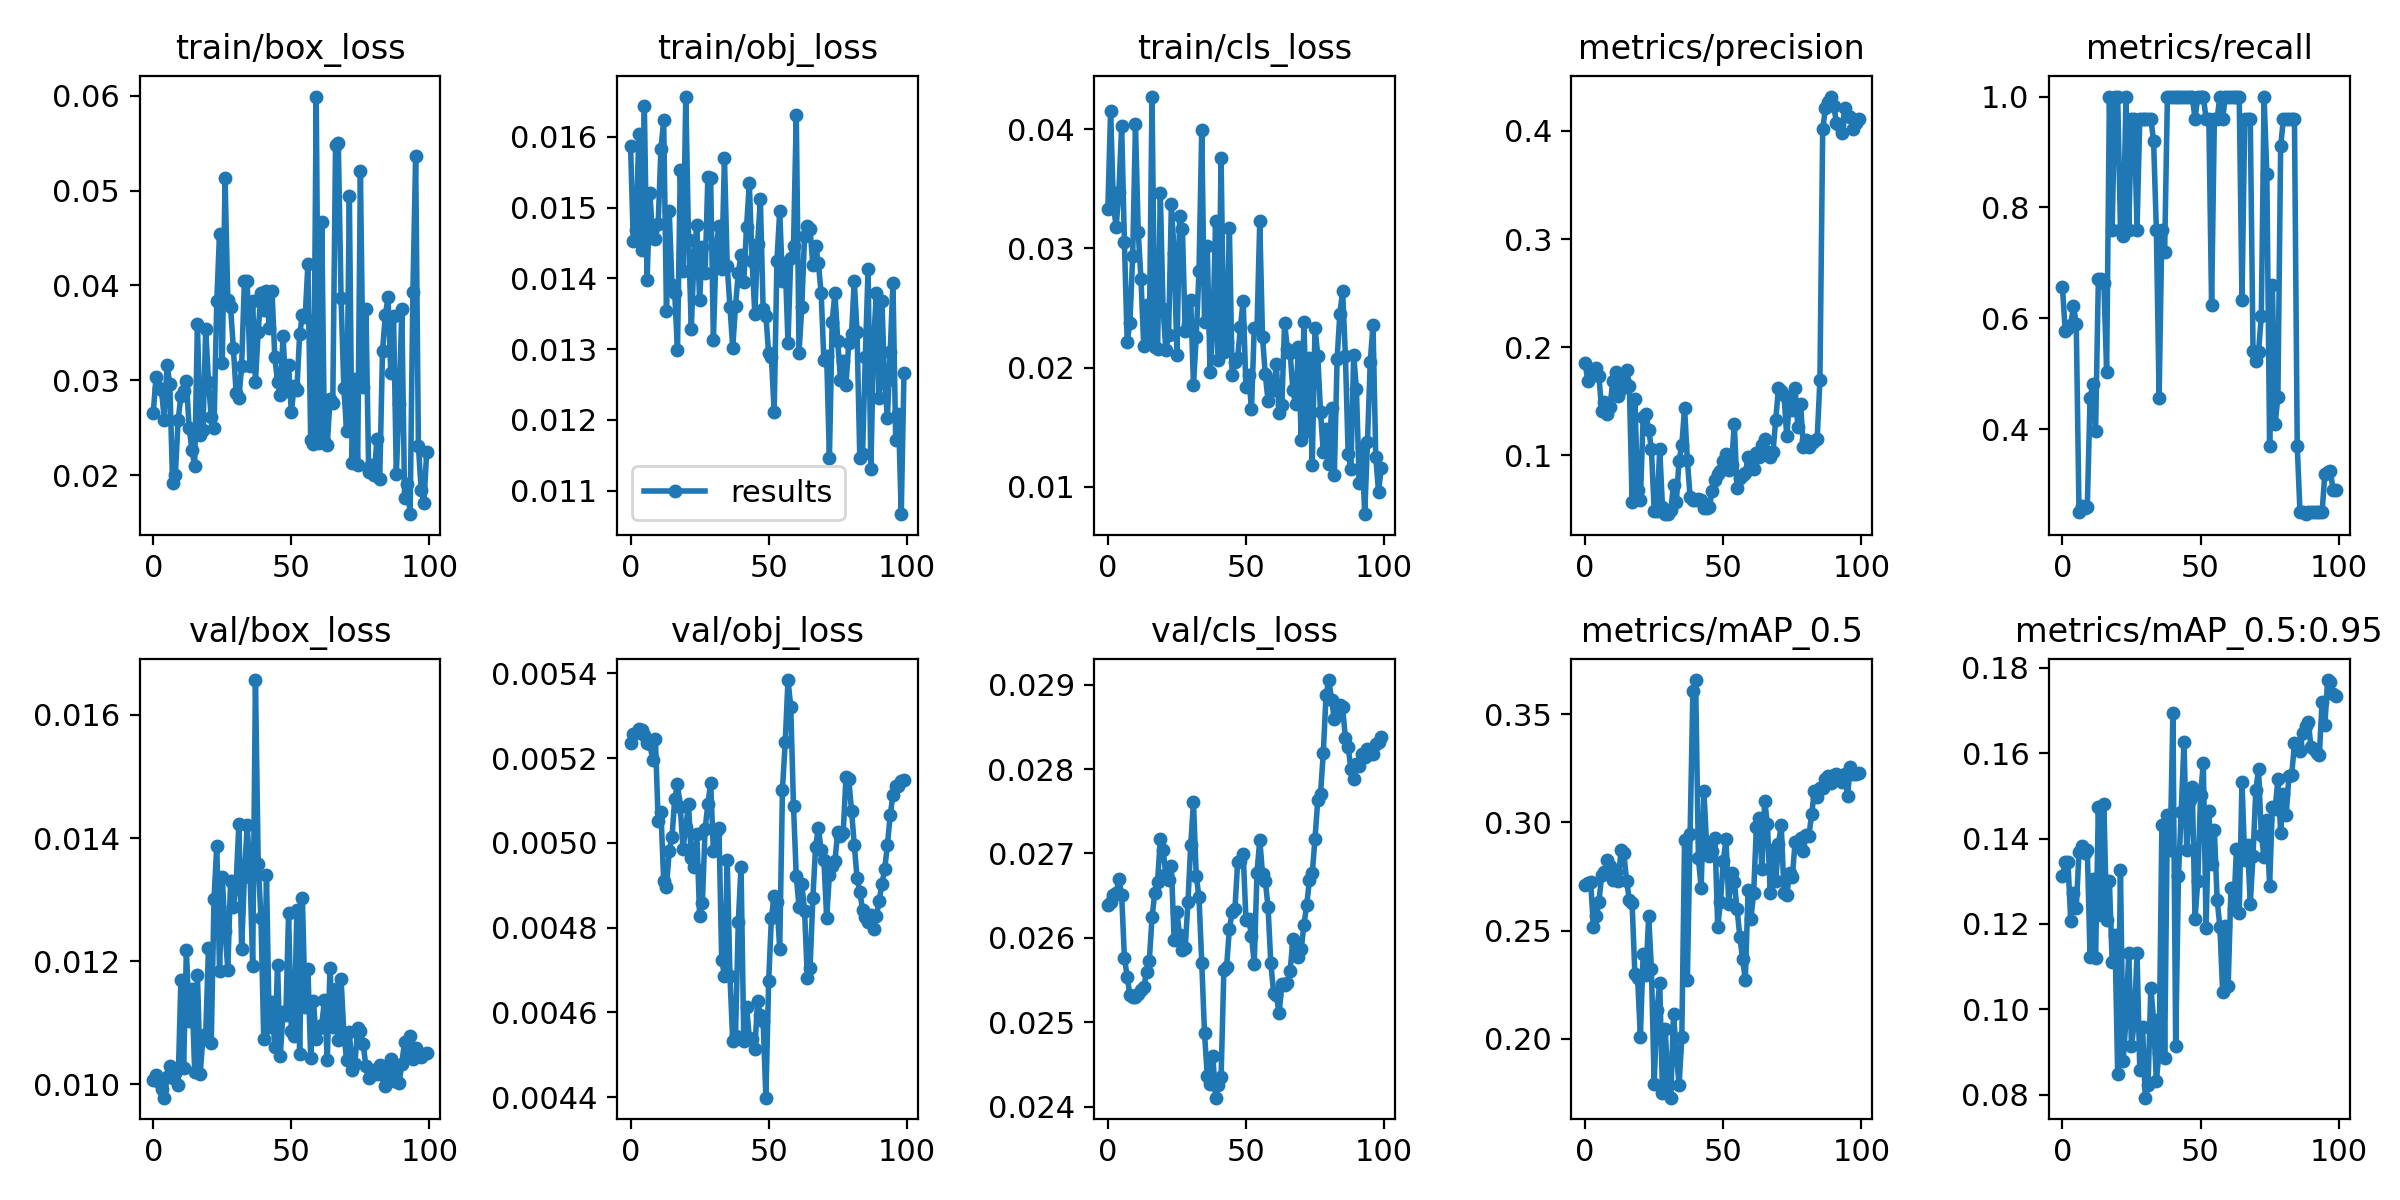

Source data for this figure (header and first rows):
epoch, train/box_loss, train/obj_loss, train/cls_loss, metrics/precision, metrics/recall, metrics/mAP_0.5, metrics/mAP_0.5:0.95, val/box_loss, val/obj_loss, val/cls_loss, x/lr0, x/lr1, x/lr2
0, 0.02653, 0.01588, 0.03332, 0.1851, 0.6565, 0.2709, 0.1313, 0.01007, 0.005235, 0.02639, 0.0002, 0.0002, 0.0982
1, 0.03031, 0.01453, 0.04157, 0.1684, 0.5774, 0.2721, 0.1344, 0.01016, 0.005256, 0.02642, 0.0004951, 0.0004951, 0.09549
2, 0.02913, 0.01468, 0.03372, 0.1735, 0.5831, 0.2726, 0.1345, 0.01004, 0.005259, 0.02651, 0.0007842, 0.0007842, 0.09278
3, 0.02897, 0.01604, 0.03179, 0.1757, 0.5878, 0.2517, 0.1207, 0.009924, 0.005268, 0.02653, 0.001067, 0.001067, 0.09007
4, 0.02578, 0.0144, 0.03476, 0.1803, 0.6226, 0.2566, 0.1274, 0.009782, 0.005266, 0.02669, 0.001345, 0.001345, 0.08735
5, 0.03157, 0.01643, 0.0403, 0.173, 0.59, 0.2634, 0.1237, 0.01013, 0.005254, 0.02651, 0.001616, 0.001616, 0.08462
6, 0.02964, 0.01398, 0.03053, 0.1406, 0.25, 0.2756, 0.1368, 0.0103, 0.005236, 0.02576, 0.001881, 0.001881, 0.08188
7, 0.0192, 0.01521, 0.02217, 0.149, 0.2607, 0.2771, 0.1383, 0.0101, 0.005234, 0.02554, 0.002141, 0.002141, 0.07914
8, 0.02, 0.01457, 0.02377, 0.138, 0.2584, 0.2826, 0.1365, 0.01018, 0.005195, 0.02532, 0.002394, 0.002394, 0.07639
9, 0.02576, 0.01456, 0.0294, 0.1449, 0.26, 0.28, 0.1373, 0.009995, 0.005245, 0.0253, 0.002642, 0.002642, 0.07364
10, 0.02828, 0.01477, 0.0404, 0.1685, 0.4556, 0.2732, 0.1122, 0.01169, 0.005051, 0.0253, 0.002883, 0.002883, 0.07088
11, 0.02885, 0.01583, 0.03138, 0.1768, 0.481, 0.2772, 0.1306, 0.01026, 0.005074, 0.02534, 0.003119, 0.003119, 0.06812
12, 0.02992, 0.01623, 0.02744, 0.1543, 0.397, 0.2728, 0.1121, 0.01218, 0.00491, 0.02538, 0.003349, 0.003349, 0.06535
13, 0.025, 0.01354, 0.02177, 0.1611, 0.67, 0.2874, 0.1474, 0.01103, 0.004895, 0.02542, 0.003572, 0.003572, 0.06257
14, 0.02263, 0.01496, 0.02525, 0.1692, 0.67, 0.2857, 0.1221, 0.01155, 0.004981, 0.02559, 0.00379, 0.00379, 0.05979
15, 0.02096, 0.01391, 0.02228, 0.1791, 0.663, 0.273, 0.1481, 0.0102, 0.005013, 0.02572, 0.004002, 0.004002, 0.057
16, 0.03593, 0.01379, 0.04275, 0.1644, 0.5037, 0.2642, 0.121, 0.01178, 0.005104, 0.02624, 0.004208, 0.004208, 0.05421
17, 0.02422, 0.01298, 0.02176, 0.05714, 1, 0.2628, 0.13, 0.01017, 0.005138, 0.02653, 0.004408, 0.004408, 0.05141
18, 0.02477, 0.01553, 0.02153, 0.1519, 0.76, 0.2301, 0.1112, 0.01077, 0.005083, 0.02667, 0.004602, 0.004602, 0.0486
19, 0.03544, 0.0141, 0.03462, 0.06795, 1, 0.2279, 0.1175, 0.01082, 0.004986, 0.02717, 0.00479, 0.00479, 0.04579
20, 0.02979, 0.01657, 0.02493, 0.0584, 1, 0.2007, 0.08478, 0.01221, 0.005037, 0.02704, 0.004972, 0.004972, 0.04297
21, 0.02607, 0.01455, 0.02148, 0.1353, 0.76, 0.2392, 0.1325, 0.01067, 0.00509, 0.02676, 0.005149, 0.005149, 0.04015
22, 0.02496, 0.01329, 0.02276, 0.1377, 0.7479, 0.2293, 0.08795, 0.01301, 0.004963, 0.02669, 0.005319, 0.005319, 0.03732
23, 0.03832, 0.01433, 0.0337, 0.1236, 1, 0.2565, 0.09779, 0.01388, 0.004944, 0.02685, 0.005483, 0.005483, 0.03448
24, 0.04546, 0.01475, 0.02961, 0.1055, 0.76, 0.2322, 0.1132, 0.01183, 0.005022, 0.02598, 0.005642, 0.005642, 0.03164
25, 0.03179, 0.0137, 0.02108, 0.04848, 0.96, 0.1792, 0.09139, 0.01337, 0.004828, 0.02631, 0.005794, 0.005794, 0.02879
26, 0.05127, 0.01445, 0.03273, 0.04812, 0.96, 0.2131, 0.09688, 0.01249, 0.004858, 0.02603, 0.005941, 0.005941, 0.02594
27, 0.03842, 0.01408, 0.03161, 0.106, 0.76, 0.2258, 0.1132, 0.01186, 0.005033, 0.02586, 0.006081, 0.006081, 0.02308
28, 0.03769, 0.01544, 0.02303, 0.052, 0.96, 0.1747, 0.08588, 0.0133, 0.005091, 0.02588, 0.006216, 0.006216, 0.02022
29, 0.03338, 0.01542, 0.02364, 0.04591, 0.96, 0.2043, 0.09594, 0.01287, 0.005142, 0.02642, 0.006345, 0.006345, 0.01734
30, 0.02868, 0.01313, 0.02566, 0.04542, 0.96, 0.1787, 0.07934, 0.01326, 0.00498, 0.0271, 0.006468, 0.006468, 0.01447
31, 0.02808, 0.01444, 0.01853, 0.04968, 0.96, 0.1727, 0.08227, 0.01423, 0.005026, 0.02761, 0.006584, 0.006584, 0.01158
32, 0.03149, 0.01474, 0.02259, 0.0724, 0.96, 0.2114, 0.1051, 0.0122, 0.005035, 0.02674, 0.006695, 0.006695, 0.008695
33, 0.04048, 0.01413, 0.02808, 0.05622, 0.92, 0.1938, 0.0975, 0.01337, 0.004724, 0.02648, 0.006733, 0.006733, 0.006733
34, 0.04045, 0.0157, 0.03996, 0.09502, 0.76, 0.1785, 0.08335, 0.01421, 0.004687, 0.0257, 0.006733, 0.006733, 0.006733
35, 0.03154, 0.01418, 0.02386, 0.1093, 0.4567, 0.2006, 0.08991, 0.0135, 0.00496, 0.02487, 0.006634, 0.006634, 0.006634
36, 0.03834, 0.01359, 0.03017, 0.1438, 0.76, 0.292, 0.1432, 0.01192, 0.004685, 0.02436, 0.006535, 0.006535, 0.006535
37, 0.02979, 0.01302, 0.01959, 0.0959, 0.72, 0.227, 0.08859, 0.01657, 0.004532, 0.02427, 0.006436, 0.006436, 0.006436
38, 0.03512, 0.01361, 0.02301, 0.06111, 1, 0.2947, 0.1456, 0.01359, 0.004545, 0.0246, 0.006337, 0.006337, 0.006337
39, 0.03923, 0.01407, 0.03226, 0.05863, 1, 0.3608, 0.1373, 0.0127, 0.004812, 0.02411, 0.006238, 0.006238, 0.006238
40, 0.03743, 0.01434, 0.0206, 0.05836, 1, 0.3658, 0.1693, 0.01074, 0.004944, 0.02426, 0.006139, 0.006139, 0.006139
41, 0.03941, 0.01395, 0.03762, 0.05938, 1, 0.2834, 0.09147, 0.01339, 0.004532, 0.02435, 0.00604, 0.00604, 0.00604
42, 0.03553, 0.01473, 0.02129, 0.05809, 1, 0.2698, 0.1312, 0.01093, 0.004614, 0.02562, 0.005941, 0.005941, 0.005941
43, 0.03945, 0.01534, 0.02218, 0.05154, 1, 0.3145, 0.1463, 0.01134, 0.004541, 0.02566, 0.005842, 0.005842, 0.005842
44, 0.03244, 0.01425, 0.03171, 0.05124, 1, 0.2888, 0.1626, 0.0106, 0.004538, 0.02611, 0.005743, 0.005743, 0.005743
45, 0.0298, 0.0135, 0.01934, 0.05242, 1, 0.2844, 0.1372, 0.01194, 0.004513, 0.0263, 0.005644, 0.005644, 0.005644
46, 0.02843, 0.01448, 0.02046, 0.06705, 1, 0.2868, 0.1491, 0.01046, 0.004628, 0.02634, 0.005545, 0.005545, 0.005545
47, 0.03469, 0.01512, 0.0208, 0.07692, 1, 0.2929, 0.152, 0.01117, 0.004593, 0.0269, 0.005446, 0.005446, 0.005446
48, 0.02884, 0.01357, 0.02344, 0.08251, 0.96, 0.2515, 0.1211, 0.01112, 0.00458, 0.02692, 0.005347, 0.005347, 0.005347
49, 0.03155, 0.01347, 0.0256, 0.08544, 1, 0.2634, 0.1301, 0.01278, 0.004399, 0.027, 0.005248, 0.005248, 0.005248
50, 0.02661, 0.01294, 0.01836, 0.09499, 1, 0.282, 0.1502, 0.01086, 0.004673, 0.02622, 0.005149, 0.005149, 0.005149
51, 0.02939, 0.01289, 0.01937, 0.1009, 1, 0.2922, 0.1576, 0.01079, 0.004823, 0.02622, 0.00505, 0.00505, 0.00505
52, 0.02894, 0.01211, 0.01651, 0.08606, 0.96, 0.2622, 0.119, 0.01284, 0.004875, 0.02603, 0.004951, 0.004951, 0.004951
53, 0.03483, 0.01425, 0.02331, 0.09135, 0.96, 0.2768, 0.1464, 0.01049, 0.004861, 0.02569, 0.004852, 0.004852, 0.004852
54, 0.03685, 0.01495, 0.02329, 0.1287, 0.6236, 0.2724, 0.1339, 0.01302, 0.004749, 0.02677, 0.004753, 0.004753, 0.004753
55, 0.03661, 0.01397, 0.03226, 0.06971, 0.96, 0.2599, 0.142, 0.01126, 0.005126, 0.02716, 0.004654, 0.004654, 0.004654
56, 0.04227, 0.01422, 0.02253, 0.07855, 0.96, 0.2472, 0.1257, 0.01187, 0.005238, 0.02676, 0.004555, 0.004555, 0.004555
57, 0.0237, 0.01309, 0.01943, 0.0819, 1, 0.2366, 0.1193, 0.01043, 0.005384, 0.02668, 0.004456, 0.004456, 0.004456
58, 0.02332, 0.01429, 0.01722, 0.08363, 0.96, 0.2273, 0.1042, 0.01135, 0.005321, 0.02636, 0.004357, 0.004357, 0.004357
59, 0.05991, 0.01445, 0.01889, 0.09848, 1, 0.2689, 0.1195, 0.01074, 0.005086, 0.0257, 0.004258, 0.004258, 0.004258
... 40 more rows
